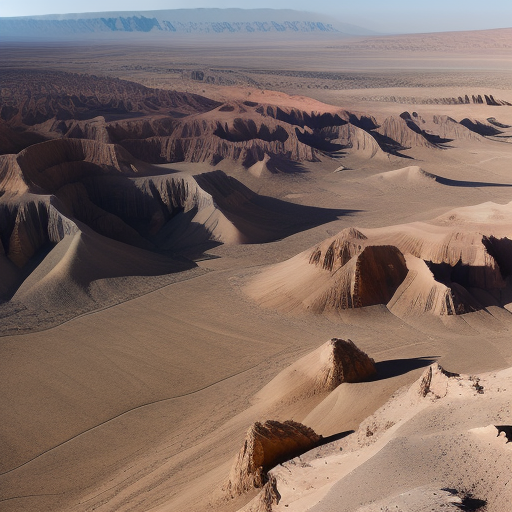
Generation parameters embedded in this image by AUTOMATIC1111 Stable Diffusion web UI or a fork of it (Forge, ...) (PNG 'parameters' text chunk):
Top-down vertical satellite view, rocky terrain, desert land, barren land, vertical top down perspective
Negative prompt: circle
Steps: 20, Sampler: Euler a, CFG scale: 7, Seed: 2151881174, Size: 512x512, Model hash: d7fc69397d, Model: realisticVisionV50_v50VAE, Version: v1.5.1